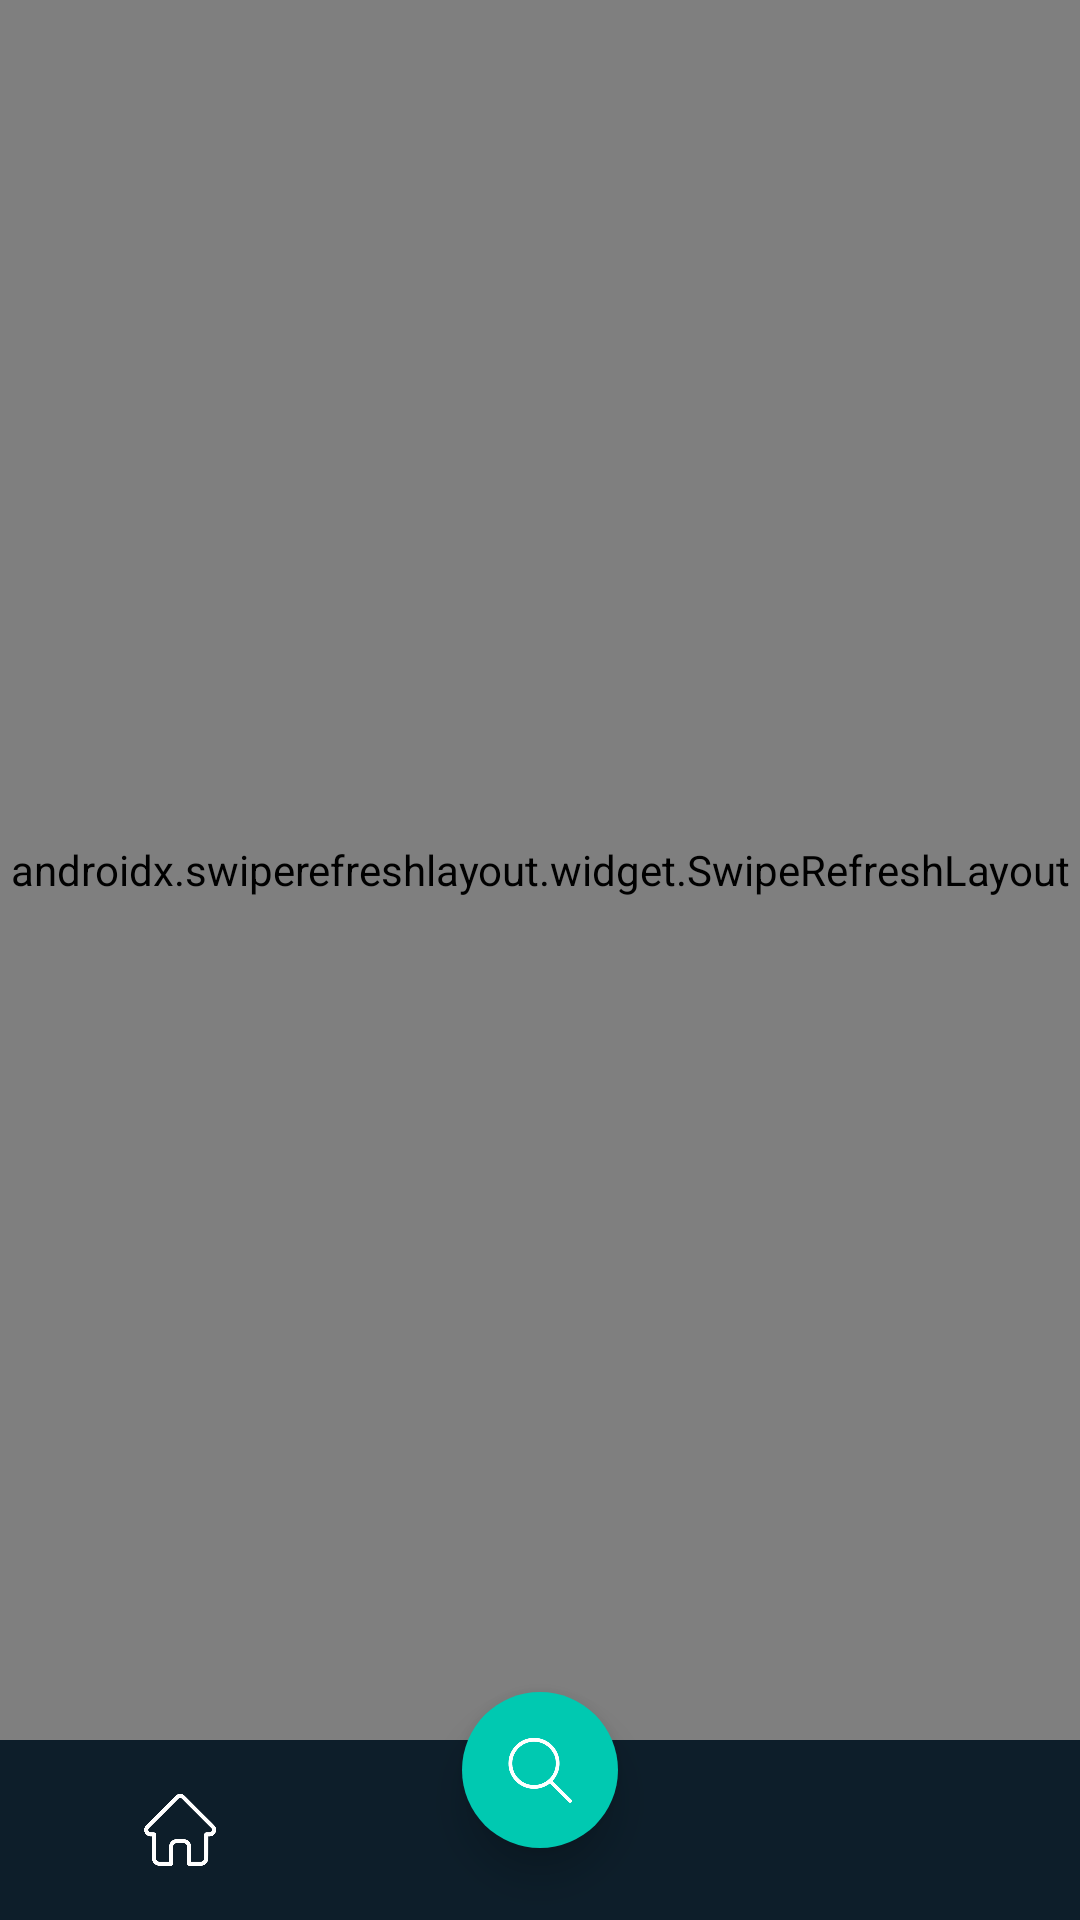

Android layout source for this screen:
<!-- AndroidManifest.xml: application theme Theme.NotiFly_System -->
<!-- res/layout/announcements_activity.xml -->
<?xml version="1.0" encoding="utf-8"?>
<androidx.coordinatorlayout.widget.CoordinatorLayout
    xmlns:android="http://schemas.android.com/apk/res/android"
    xmlns:app="http://schemas.android.com/apk/res-auto"
    android:layout_width="match_parent"
    android:layout_height="match_parent"
    android:clipChildren="false"
    android:clipToPadding="false">

    
    <ImageView
        android:layout_width="match_parent"
        android:layout_height="match_parent"
        android:src="@drawable/bg"
        android:scaleType="centerCrop"
        android:contentDescription="@null" />

    
    <androidx.swiperefreshlayout.widget.SwipeRefreshLayout
        android:id="@+id/swipeRefreshLayout"
        android:layout_width="match_parent"
        android:layout_height="match_parent"
        android:layout_marginBottom="60dp">

        <androidx.core.widget.NestedScrollView
            android:layout_width="match_parent"
            android:layout_height="match_parent"
            android:paddingBottom="16dp"
            android:clipToPadding="false"
            android:background="@android:color/transparent">

            <LinearLayout
                android:layout_width="match_parent"
                android:layout_height="wrap_content"
                android:orientation="vertical">

                
                <RelativeLayout
                    android:layout_width="match_parent"
                    android:layout_height="56dp"
                    android:paddingStart="16dp"
                    android:paddingEnd="16dp"
                    android:gravity="center_vertical">

                    <androidx.appcompat.widget.AppCompatImageView
                        android:id="@+id/btnMenu"
                        android:layout_width="80dp"
                        android:layout_height="80dp"
                        android:layout_alignParentStart="true"
                        android:layout_centerVertical="true"
                        android:background="?attr/selectableItemBackgroundBorderless"
                        android:contentDescription="Menu"
                        android:padding="6dp"
                        android:src="@drawable/ic_menu"
                        app:tint="#FFFFFF" />

                    <LinearLayout
                        android:layout_width="wrap_content"
                        android:layout_height="wrap_content"
                        android:layout_centerInParent="true"
                        android:orientation="horizontal"
                        android:gravity="center_vertical">

                        <ImageView
                            android:layout_width="32dp"
                            android:layout_height="32dp"
                            android:src="@drawable/ic_logo"
                            android:scaleType="fitCenter"
                            android:contentDescription="@null" />

                        <TextView
                            android:layout_width="wrap_content"
                            android:layout_height="wrap_content"
                            android:text="NotiFly"
                            android:textColor="#FFFFFF"
                            android:textSize="20sp"
                            android:textStyle="bold"
                            android:fontFamily="@font/fredoka_one"
                            android:layout_marginStart="8dp" />

                    </LinearLayout>

                    <androidx.appcompat.widget.AppCompatImageView
                        android:id="@+id/btnProfile"
                        android:layout_width="40dp"
                        android:layout_height="40dp"
                        android:layout_alignParentEnd="true"
                        android:layout_centerVertical="true"
                        android:src="@drawable/ic_profile"
                        android:background="?attr/selectableItemBackgroundBorderless"
                        android:padding="4dp"
                        android:contentDescription="Profile"
                        app:tint="#FFFFFF" />

                </RelativeLayout>

                
                <TextView
                    android:layout_width="wrap_content"
                    android:layout_height="wrap_content"
                    android:text="ANNOUNCEMENTS"
                    android:textColor="#AACCDD"
                    android:textSize="11sp"
                    android:letterSpacing="0.15"
                    android:layout_marginStart="16dp"
                    android:layout_marginBottom="6dp" />

                
                <TextView
                    android:id="@+id/tvEmptyState"
                    android:layout_width="match_parent"
                    android:layout_height="wrap_content"
                    android:text="No announcements yet"
                    android:textColor="#668899"
                    android:textSize="14sp"
                    android:gravity="center"
                    android:padding="48dp"
                    android:visibility="gone" />

                
                <androidx.cardview.widget.CardView
                    android:layout_width="match_parent"
                    android:layout_height="wrap_content"
                    android:layout_marginStart="12dp"
                    android:layout_marginEnd="12dp"
                    android:layout_marginBottom="16dp"
                    app:cardBackgroundColor="#771A2E3E"
                    app:cardCornerRadius="20dp"
                    app:cardElevation="0dp">

                    
                    <LinearLayout
                        android:id="@+id/notificationsContainer"
                        android:layout_width="match_parent"
                        android:layout_height="wrap_content"
                        android:orientation="vertical"
                        android:padding="4dp" />

                </androidx.cardview.widget.CardView>

            </LinearLayout>
        </androidx.core.widget.NestedScrollView>

    </androidx.swiperefreshlayout.widget.SwipeRefreshLayout>

    
    <LinearLayout
        android:layout_width="match_parent"
        android:layout_height="60dp"
        android:layout_gravity="bottom"
        android:background="@drawable/bottom_nav_bg"
        android:orientation="horizontal"
        android:gravity="center"
        android:weightSum="3"
        android:clipChildren="false"
        android:clipToPadding="false">

        <LinearLayout
            android:layout_width="0dp"
            android:layout_height="match_parent"
            android:layout_weight="1"
            android:gravity="center">
            <androidx.appcompat.widget.AppCompatImageView
                android:id="@+id/ivHome"
                android:layout_width="24dp"
                android:layout_height="24dp"
                android:src="@drawable/ic_home"
                android:contentDescription="Home"
                app:tint="#FFFFFF" />
        </LinearLayout>

        <FrameLayout
            android:layout_width="0dp"
            android:layout_height="80dp"
            android:layout_weight="1"
            android:gravity="center"
            android:clipChildren="false"
            android:clipToPadding="false">
            <androidx.appcompat.widget.AppCompatImageView
                android:id="@+id/ivSearch"
                android:layout_width="52dp"
                android:layout_height="52dp"
                android:layout_gravity="center"
                android:layout_marginBottom="20dp"
                android:src="@drawable/ic_search"
                android:background="@drawable/fab_teal_circle"
                android:contentDescription="Search"
                android:padding="12dp"
                android:elevation="8dp"
                app:tint="#FFFFFF" />
        </FrameLayout>

        
        <FrameLayout
            android:layout_width="0dp"
            android:layout_height="match_parent"
            android:layout_weight="1"
            android:gravity="center"
            android:clipChildren="false"
            android:clipToPadding="false">

            <androidx.appcompat.widget.AppCompatImageView
                android:id="@+id/ivBell"
                android:layout_width="24dp"
                android:layout_height="24dp"
                android:layout_gravity="center"
                android:src="@drawable/ic_notif_bell"
                android:contentDescription="Notifications"
                app:tint="#FFFFFF" />

            
            <TextView
                android:id="@+id/tvBellBadge"
                android:layout_width="16dp"
                android:layout_height="16dp"
                android:layout_gravity="center"
                android:layout_marginStart="12dp"
                android:layout_marginBottom="12dp"
                android:background="@drawable/dot_teal_glow"
                android:gravity="center"
                android:textColor="#FFFFFF"
                android:textSize="9sp"
                android:textStyle="bold"
                android:visibility="gone" />

        </FrameLayout>

    </LinearLayout>

</androidx.coordinatorlayout.widget.CoordinatorLayout>
<!-- resources referenced by this layout -->
<resources>
  <!-- drawable bg: png bitmap (drawable, 246866 bytes) -->
  <!-- drawable bottom_nav_bg (drawable) -->
  <?xml version="1.0" encoding="utf-8"?>
  <shape xmlns:android="http://schemas.android.com/apk/res/android"
      android:shape="rectangle">
      <solid android:color="#0D1E2A" />
  </shape>
  <!-- drawable dot_teal_glow (drawable) -->
  <?xml version="1.0" encoding="utf-8"?>
  <shape xmlns:android="http://schemas.android.com/apk/res/android"
      android:shape="oval">
      <solid android:color="#00C9B1" />
  </shape>
  <!-- drawable fab_teal_circle (drawable) -->
  <?xml version="1.0" encoding="utf-8"?>
  <shape xmlns:android="http://schemas.android.com/apk/res/android"
      android:shape="oval">
      <solid android:color="#00C9B1" />
  </shape>
  <!-- drawable ic_home: png bitmap (drawable, 69140 bytes) -->
  <!-- drawable ic_logo: png bitmap (drawable, 50356 bytes) -->
  <!-- drawable ic_menu: png bitmap (drawable, 25679 bytes) -->
  <!-- drawable ic_profile: png bitmap (drawable, 190458 bytes) -->
  <!-- drawable ic_search: png bitmap (drawable, 39330 bytes) -->
  <style name="Theme.NotiFly_System" parent="Base.Theme.NotiFly_System" />
  <style name="Base.Theme.NotiFly_System" parent="Theme.Material3.DayNight.NoActionBar">
          
          
      </style>
</resources>
